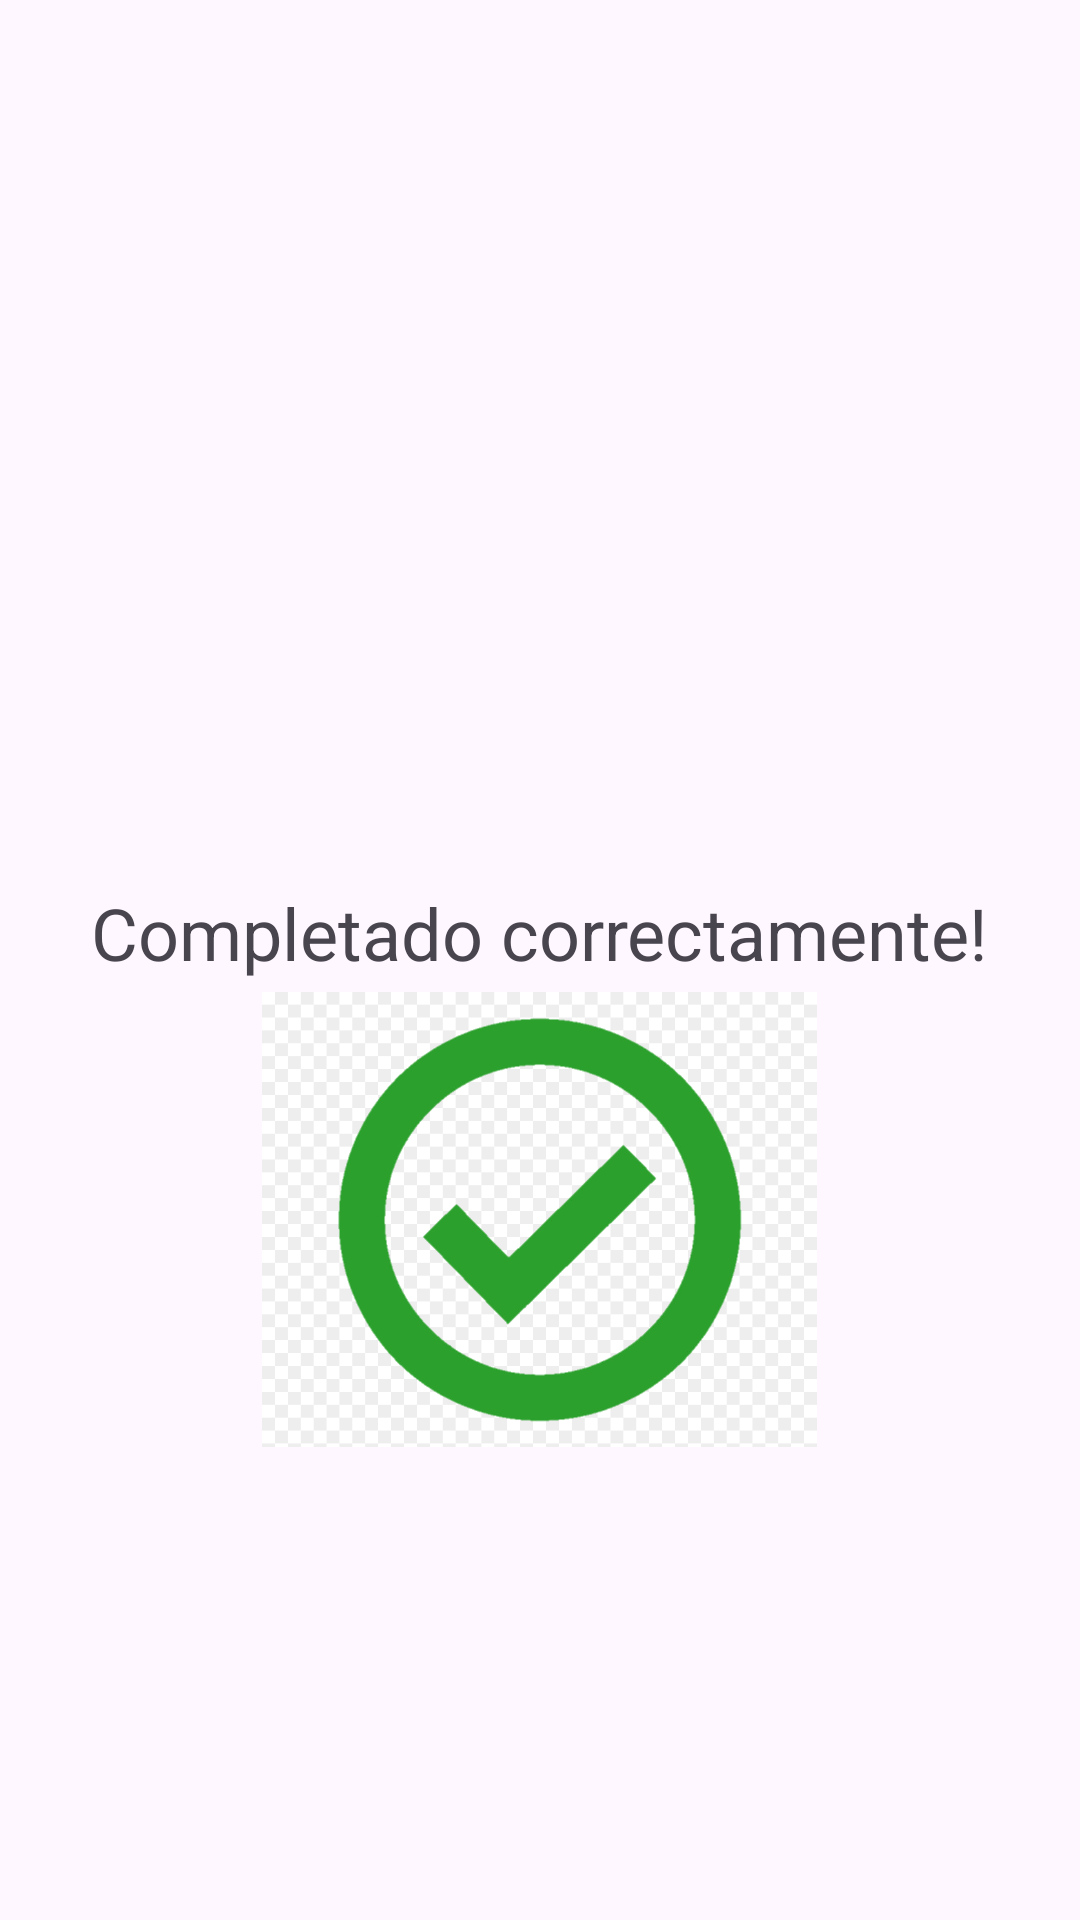

Write the Android layout XML for this screen, with the resource values it uses.
<!-- AndroidManifest.xml: application theme Theme.Dayra -->
<!-- res/layout/home_activity.xml -->
<?xml version="1.0" encoding="utf-8"?>
<androidx.constraintlayout.widget.ConstraintLayout xmlns:android="http://schemas.android.com/apk/res/android"
    xmlns:app="http://schemas.android.com/apk/res-auto"
    xmlns:tools="http://schemas.android.com/tools"
    android:id="@+id/main"
    android:layout_width="match_parent"
    android:layout_height="match_parent"
    tools:context=".HomeActivity">

    <LinearLayout
        android:layout_width="0dp"
        android:layout_height="0dp"
        android:orientation="vertical"
        android:gravity="center"
        app:layout_constraintBottom_toBottomOf="parent"
        app:layout_constraintEnd_toEndOf="parent"
        app:layout_constraintStart_toStartOf="parent"
        app:layout_constraintTop_toTopOf="parent">

        <ImageView
            android:id="@+id/imageView3"
            android:layout_width="230dp"
            android:layout_height="141dp"
            app:srcCompat="@drawable/img" />

        <TextView
            android:id="@+id/txtComplete"
            android:layout_width="wrap_content"
            android:layout_height="wrap_content"
            android:text="Completado correctamente!"
            android:textSize="24sp" />

        <ImageView
            android:id="@+id/imageView4"
            android:layout_width="185dp"
            android:layout_height="159dp"
            app:srcCompat="@drawable/img_5" />
    </LinearLayout>

</androidx.constraintlayout.widget.ConstraintLayout>
<!-- resources referenced by this layout -->
<resources>
  <!-- drawable img_5: png bitmap (drawable, 110801 bytes) -->
  <style name="Theme.Dayra" parent="Base.Theme.Dayra" />
  <style name="Base.Theme.Dayra" parent="Theme.Material3.DayNight.NoActionBar">
          
          
      </style>
</resources>
